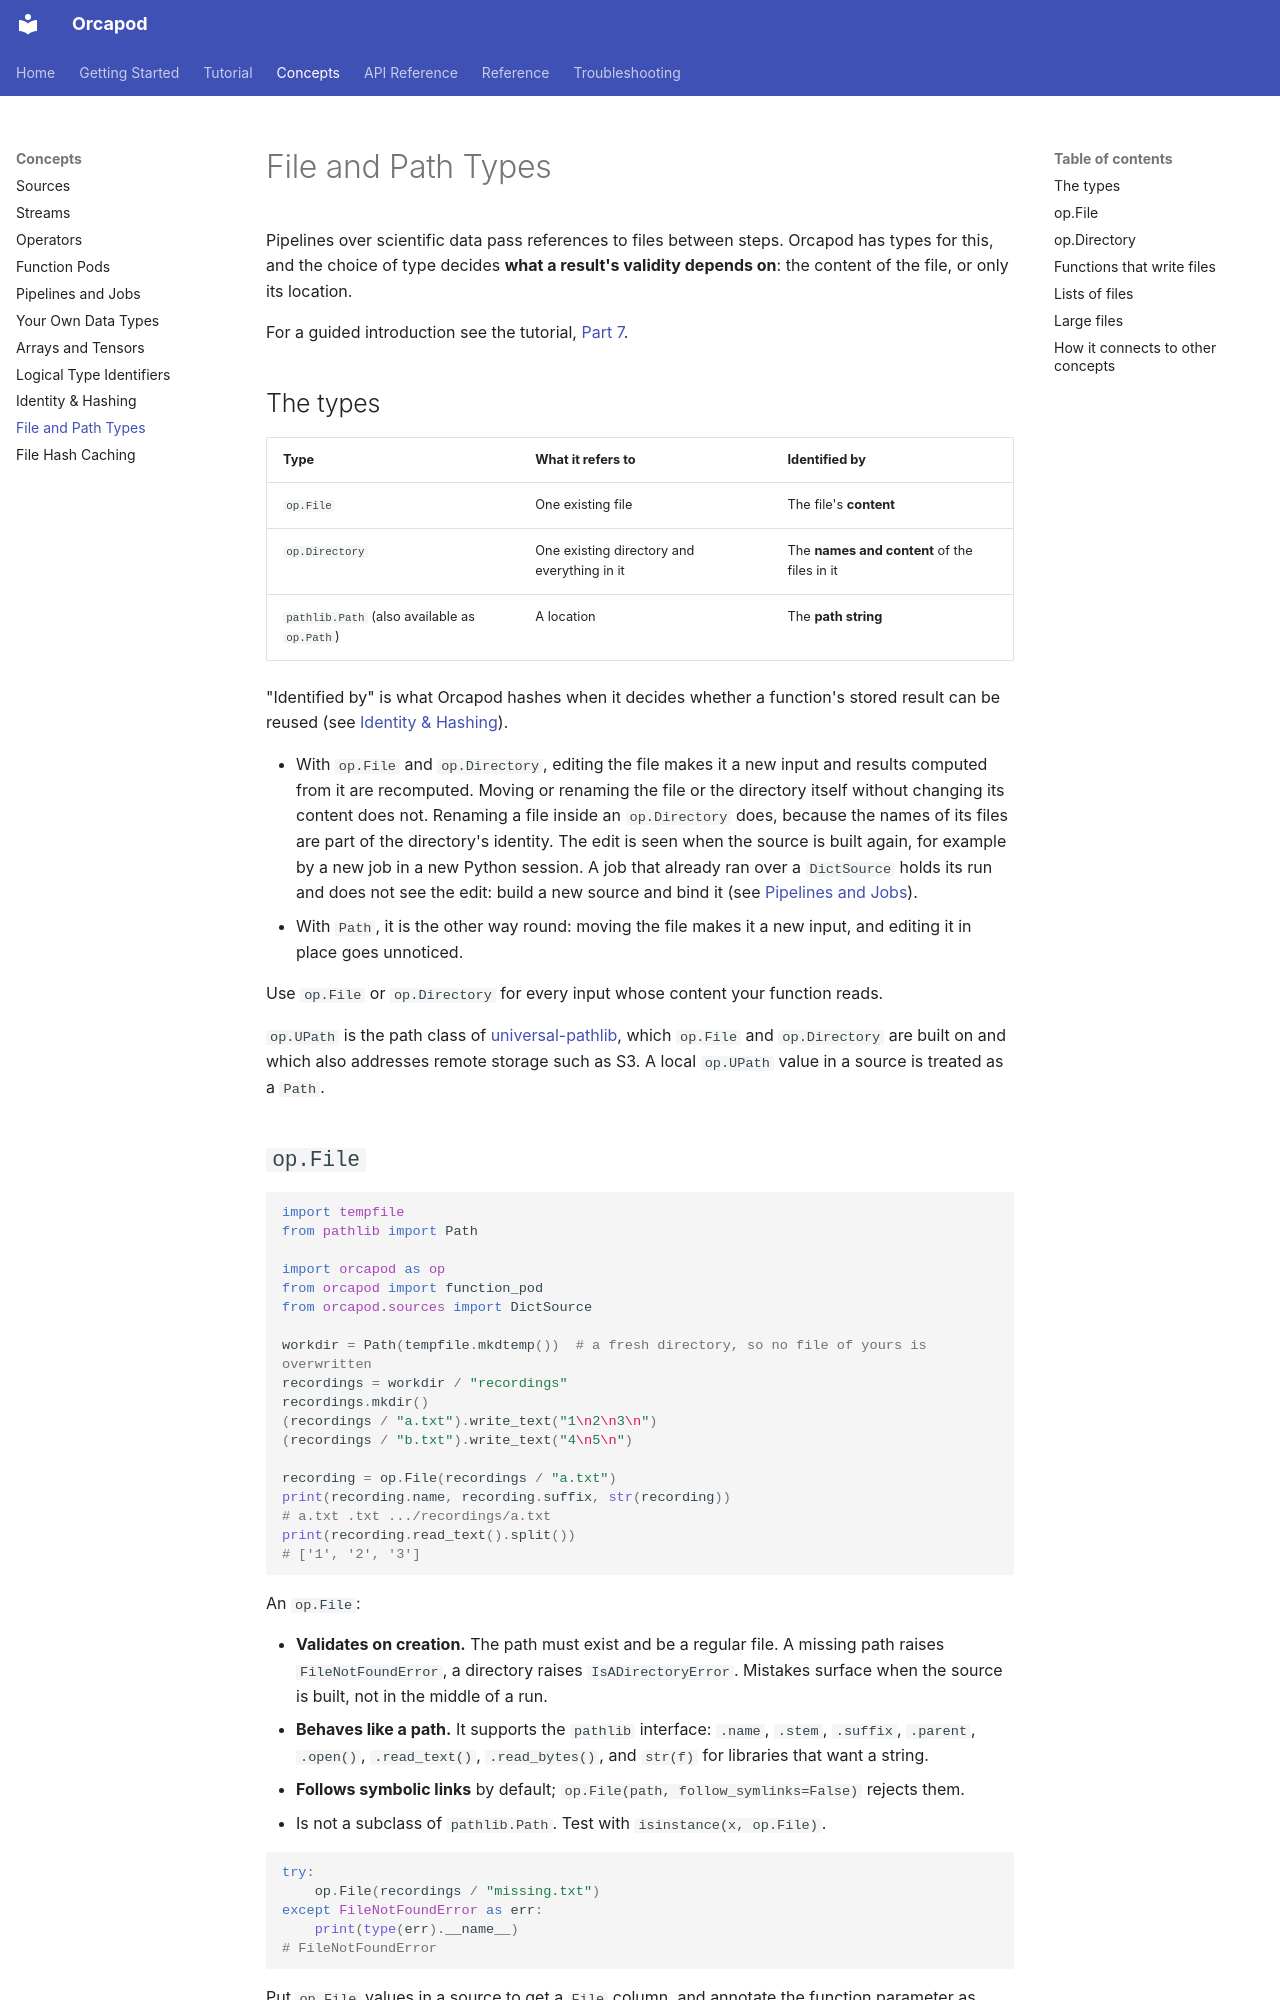

repository: nauticalab/orcapod-python · page: concepts/file-types/index.html · generator: mkdocs

# File and Path Types

Pipelines over scientific data pass references to files between steps. Orcapod has types
for this, and the choice of type decides **what a result's validity depends on**: the
content of the file, or only its location.

For a guided introduction see the tutorial, [Part 7](../tutorial/07-files.md).

## The types

| Type | What it refers to | Identified by |
|---|---|---|
| `op.File` | One existing file | The file's **content** |
| `op.Directory` | One existing directory and everything in it | The **names and content** of the files in it |
| `pathlib.Path` (also available as `op.Path`) | A location | The **path string** |

"Identified by" is what Orcapod hashes when it decides whether a function's stored result
can be reused (see [Identity & Hashing](identity.md)).

- With `op.File` and `op.Directory`, editing the file makes it a new input and results
  computed from it are recomputed. Moving or renaming the file or the directory itself
  without changing its content does not. Renaming a file inside an `op.Directory` does,
  because the names of its files are part of the directory's identity. The edit is seen when the source is built again, for example by a new job in a new
  Python session. A job that already ran over a `DictSource` holds its run and does not see
  the edit: build a new source and bind it (see
  [Pipelines and Jobs](pipeline-job.md#what-a-re-run-computes)).
- With `Path`, it is the other way round: moving the file makes it a new input, and editing
  it in place goes unnoticed.

Use `op.File` or `op.Directory` for every input whose content your function reads.

`op.UPath` is the path class of [universal-pathlib](https://github.com/fsspec/universal_pathlib),
which `op.File` and `op.Directory` are built on and which also addresses remote storage such
as S3. A local `op.UPath` value in a source is treated as a `Path`.
